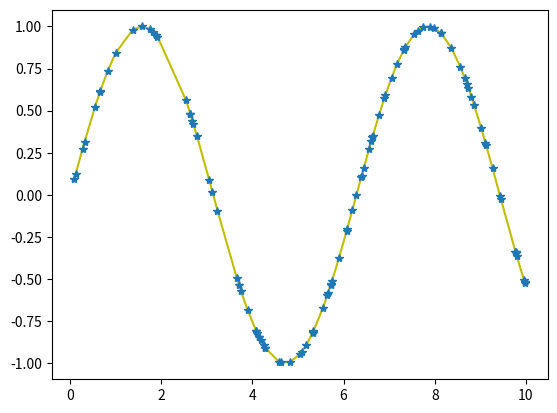

This chart was generated by the following Python code: (Note: this script raises an exception after producing the figure.)
import numpy as np
import scipy.optimize as opt
from matplotlib import pyplot as plt

N = 100

# Zamiast generować próbki w równych odległościach, proszę wygenerować próbki na zadanym odcinku w sposób losowy i na ich podstawie spróbować wygenerować sygnał sinusa.
t = np.sort(np.random.uniform(0, 10, N))
y = np.sin(t)

plt.subplot(111)
plt.plot(t, y, 'y-')
plt.plot(t, y, '*')

plt.show()

opt.fmin()

# W tym zadaniu będziemy estymować parametry pewnej prostej więc żeby zasymulować, że nie znamy dokładnie tej prostej to dodamy sobie do niej trochę liczb losowych

